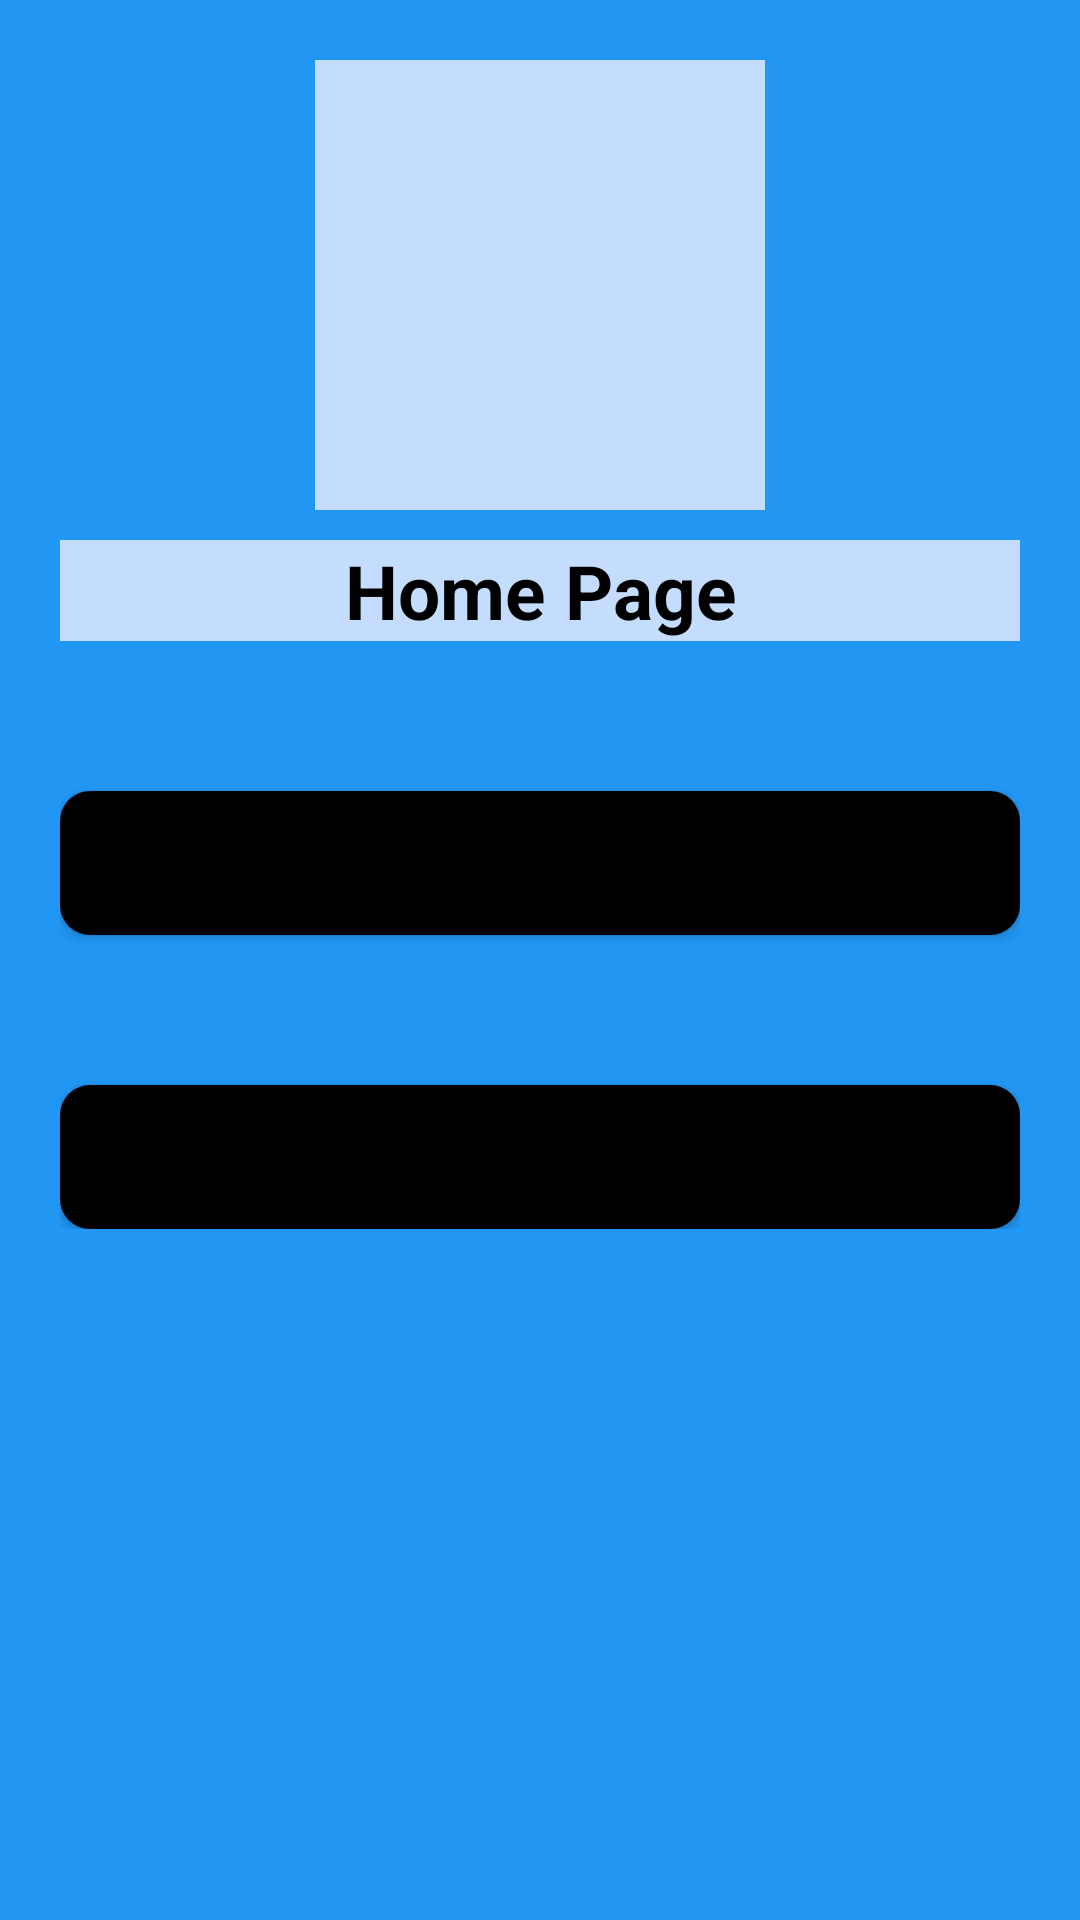

Layout XML and referenced resources for this Android screen:
<!-- AndroidManifest.xml: application theme Theme.HospitalManagement -->
<!-- res/layout/activity_doctor_page.xml -->
<?xml version="1.0" encoding="utf-8"?>
<ScrollView xmlns:android="http://schemas.android.com/apk/res/android"
    xmlns:app="http://schemas.android.com/apk/res-auto"
    xmlns:tools="http://schemas.android.com/tools"
    android:layout_width="match_parent"
    android:layout_height="match_parent"
    android:background="#2196F3"
    android:padding="20dp"
    tools:context=".RegistrationActivity">
    <LinearLayout
        android:layout_width="match_parent"
        android:layout_height="wrap_content"
        android:background="#2196F3"
        android:orientation="vertical">
        
        <ImageView
            android:id="@+id/logo"
            android:layout_width="150dp"
            android:layout_height="150dp"
            android:layout_gravity="center"
            android:contentDescription="Home Page"
            android:src="@drawable/ic_health"
            app:srcCompat="@drawable/ic_housing" />

        
        <TextView
            android:id="@+id/title"
            android:layout_width="match_parent"
            android:layout_height="wrap_content"
            android:layout_marginTop="10dp"
            android:gravity="center"
            android:text="Home Page"
            android:textColor="@color/black"
            android:textSize="25sp"
            android:textStyle="bold" />

        <Button
            android:id="@+id/doctorReg"
            android:layout_width="match_parent"
            android:layout_height="wrap_content"
            android:layout_gravity="center"
            android:layout_marginTop="50dp"
            android:background="@drawable/button_background"
            android:text="Profile"
            android:textAllCaps="false"
            android:textSize="17sp" />
        <Button
            android:id="@+id/assignRo"
            android:layout_width="match_parent"
            android:layout_height="wrap_content"
            android:layout_gravity="center"
            android:layout_marginTop="50dp"
            android:background="@drawable/button_background"
            android:text="Schedule"
            android:textAllCaps="false"
            android:textSize="17sp" />
    </LinearLayout>

</ScrollView>
<!-- resources referenced by this layout -->
<resources>
  <!-- drawable button_background (drawable) -->
  <?xml version="1.0" encoding="utf-8"?>
  <shape xmlns:android="http://schemas.android.com/apk/res/android">
      <solid
          android:color="#000"/>
      <corners
          android:radius="10dp"/>
  </shape>
  <style name="Theme.HospitalManagement" parent="Theme.MaterialComponents.Light.NoActionBar">
          
          <item name="colorPrimary">@color/colorPrimary</item>
          <item name="colorPrimaryVariant">@color/colorPrimary</item>
          <item name="colorOnPrimary">#FEE2C5</item>
          
          <item name="colorSecondary">@color/teal_200</item>
          <item name="colorSecondaryVariant">@color/teal_700</item>
          <item name="colorOnSecondary">@color/black</item>
          
          <item name="android:statusBarColor" tools:targetApi="l">?attr/colorPrimaryVariant</item>
          
          <item name="android:background">#C4DDFF</item>
      </style>
  <color name="colorPrimary">#001D6E</color>
  <!-- not gathered from this repository: default colours our renderer supplied (Android Studio template values) -->
  <color name="teal_200">#FF03DAC5</color>
  <color name="teal_700">#FF018786</color>
  <color name="black">#FF000000</color>
</resources>
